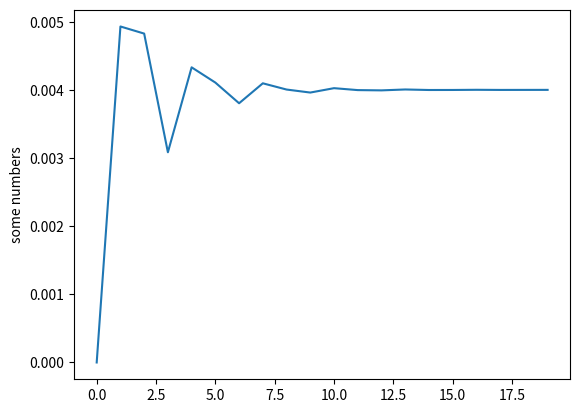

Python code for this plot:
import matplotlib.pyplot as plt
import numpy
#plt.plot( [1.0, 2.7182818284590451, 7.3890560989306504, 20.085536923187668, 54.598150033144236, 148.4131591025766, 403.42879349273511, 1096.6331584284585, 2980.9579870417283, 8103.0839275753842, 22026.465794806718, 59874.141715197817, 162754.79141900392, 442413.39200892049, 1202604.2841647768, 3269017.3724721107, 8886110.5205078721, 24154952.753575299, 65659969.13733051, 178482300.96318725])
#plt.plot([-0.20000005,225.33300781,136323.046875,61737148.030,2.59069235e+10, 1.06000684e+13, 4.29840783e+15,1.73737172e+18,7.01391099e+20,2.83033402e+23,1.14194514e+26,4.60709399e+28,1.85865804e+31,7.49839717e+33,3.02507417e+36])
#plt.plot([-3.43466910e-20,-2.31441213e-22,-1.55947605e-24,-1.05077598e-26])
#plt.plot([0,0.20000005,0.00560678,4.83357035e-05,3.51852833e-07,2.43563303e-09,1.65719573e-11,1.12059518e-13,7.56039056e-16,5.09659973e-18,3.43466910e-20,2.31441213e-22,1.55947605e-24,1.05077598e-26])#,7.08009524e-29,4.77053647e-31,3.21436359e-33,2.16582151e-35,1.45931917e-37,9.83281323e-40,6.62533914e-42,])
#plt.plot([0, 0.19999999999999996, 0.0056067842222362009, 4.8335703361653612e-05, 3.5185280485747832e-07, 2.4356330014834784e-09, 1.6571956408268422e-11, 1.1205952334305776e-13, 7.5603905899120933e-16, 5.0965999422671656e-18, 3.4346690338020527e-20, 2.3144122524490742e-22, 1.5594760047888907e-24, 1.0507759113374225e-26, 7.0800953137683187e-29, 4.770536377389749e-31, 3.2143635347684313e-33, 2.165821462305232e-35, 1.4593191087576372e-37, 9.8328150239939703e-40, 6.6252987015007385e-42])
#plt.plot([0.19999999999999996, 0.0056067842222362009, 4.8335703361653612e-05, 3.5185280485747832e-07, 2.4356330014834784e-09, 1.6571956408268422e-11, 1.1205952334305776e-13, 7.5603905899120933e-16, 5.0965999422671656e-18, 3.4346690338020527e-20, 2.3144122524490742e-22, 1.5594760047888907e-24, 1.0507759113374225e-26, 7.0800953137683187e-29, 4.770536377389749e-31, 3.2143635347684313e-33, 2.165821462305232e-35, 1.4593191087576372e-37, 9.8328150239939703e-40, 6.6252987015007385e-42, 4.4640911635573558e-44, 3.0078809691793234e-46, 2.0266942557983223e-48, 1.3655758480926638e-50, 9.2011776881769355e-53, 6.1997047593336825e-55, 4.1773282078673874e-57, 2.8146616062470887e-59, 1.8965040723272429e-61, 1.2778543922895365e-63, 8.6101151677966221e-66, 5.8014499656638361e-68, 3.9089862386489847e-70, 2.6338542096171487e-72, 1.7746770067718533e-74, 1.19576796121244e-76, 8.0570211458539111e-79, 5.4287781451274518e-81, 3.6578819411662282e-83, 2.4646614648489908e-85, 1.6606758320840853e-87, 1.118954573924472e-89, 7.5394566134873552e-92, 5.08004590635822e-94, 3.4229080069962775e-96, 2.3063372733886188e-98, 1.5539978310107801e-100, 1.0470755022044413e-102, 7.0551392378943227e-105, 4.7537154256100189e-107, 3.2030282586495316e-109, 2.1581834643353564e-111, 1.4541725796994287e-113, 9.7981377695381403e-116, 6.601933298088549e-118, 4.4483476654018158e-120, 2.9972730802983005e-122, 2.019546715683559e-124, 1.3607598732452946e-126, 9.1687279044090534e-129, 6.1778402668944162e-131, 4.1625960287150596e-133, 2.8047351420085716e-135, 1.8898156733326205e-137, 1.2733477844956214e-139, 8.5797498833343999e-142, 5.7809899979316909e-144, 3.8952004208306933e-146, 2.6245653986372619e-148, 1.7684182551651491e-150, 1.1915508475517976e-152, 8.0286064575193785e-155, 5.4096324787280901e-157, 3.6449816926201215e-159, 2.4559693457511212e-161, 1.6548191283049667e-163, 1.1150083579591678e-165, 7.5128672194661886e-168, 5.0621301135929793e-170, 3.4108364407863988e-172, 2.298203516056807e-174, 1.5485173484302629e-176, 1.0433827820887476e-178, 7.0302578854723236e-181, 4.7369505022215167e-183, 3.191732142125987e-185, 2.1505722008922425e-187, 1.4490441507318514e-189, 9.7635826869660253e-192, 6.578650266596557e-194, 4.4326596821847078e-196, 2.986702600354359e-198, 2.0124243823218414e-200, 1.3559608827751877e-202, 9.1363925609723551e-205, 6.1560528838670475e-207, 4.1479158055063411e-209, 2.7948436854170627e-211, 1.8831508623068862e-213, 1.2688570701505895e-215])
#plt.plot([0.19999999999999996, 0.0056067842222362009, 4.8335703361653612e-05, 3.5185280485747832e-07, 2.4356330014834784e-09, 1.6571956408268422e-11, 1.1205952334305776e-13, 7.5603905899120933e-16, 5.0965999422671656e-18, 3.4346690338020527e-20, 2.3144122524490742e-22, 1.5594760047888907e-24, 1.0507759113374225e-26, 7.0800953137683187e-29, 4.770536377389749e-31, 3.2143635347684313e-33, 2.165821462305232e-35, 1.4593191087576372e-37, 9.8328150239939703e-40, 6.6252987015007385e-42, 4.4640911635573558e-44, 3.0078809691793234e-46, 2.0266942557983223e-48, 1.3655758480926638e-50, 9.2011776881769355e-53, 6.1997047593336825e-55, 4.1773282078673874e-57, 2.8146616062470887e-59, 1.8965040723272429e-61, 1.2778543922895365e-63, 8.6101151677966221e-66, 5.8014499656638361e-68, 3.9089862386489847e-70, 2.6338542096171487e-72, 1.7746770067718533e-74, 1.19576796121244e-76, 8.0570211458539111e-79, 5.4287781451274518e-81, 3.6578819411662282e-83, 2.4646614648489908e-85, 1.6606758320840853e-87,  1.118954573924472e-89, 7.5394566134873552e-92, 5.08004590635822e-94])
#plt.plot([0, 0.19999999999999996, 0.0056067842222362009, 4.8335703361653612e-05, 3.5185280485747832e-07, 2.4356330014834784e-09, 1.6571956408268422e-11, 1.1205952334305776e-13, 7.5603905899120933e-16, 5.0965999422671656e-18, 3.4346690338020527e-20, 2.3144122524490742e-22, 1.5594760047888907e-24, 1.0507759113374225e-26, 7.0800953137683187e-29, 4.770536377389749e-31, 3.2143635347684313e-33, 2.165821462305232e-35, 1.4593191087576372e-37, 9.8328150239939703e-40, 6.6252987015007385e-42, 4.4640911635573558e-44, 3.0078809691793234e-46, 2.0266942557983223e-48, 1.3655758480926638e-50, 9.2011776881769355e-53, 6.1997047593336825e-55, 4.1773282078673874e-57, 2.8146616062470887e-59, 1.8965040723272429e-61, 1.2778543922895365e-63])
#plt.plot( [0.19999999999999996, 0.0056067842222362009, 4.8335703361653612e-05, 3.5185280485747832e-07, 2.4356330014834784e-09, 1.6571956408268422e-11, 1.1205952334305776e-13, 7.5603905899120933e-16, 5.0965999422671656e-18, 3.4346690338020527e-20, 2.3144122524490742e-22, 1.5594760047888907e-24, 1.0507759113374225e-26, 7.0800953137683187e-29, 4.770536377389749e-31, 3.2143635347684313e-33, 2.165821462305232e-35, 1.4593191087576372e-37, 9.8328150239939703e-40, 6.6252987015007385e-42])
#plt.plot( [0.19999999999999996, 0.0056067842222362009, 4.8335703361653612e-05, 3.5185280485747832e-07, 2.4356330014834784e-09, 1.6571956408268422e-11, 1.1205952334305776e-13, 7.5603905899120933e-16, 5.0965999422671656e-18, 3.4346690338020527e-20, 2.3144122524490742e-22, 1.5594760047888907e-24, 1.0507759113374225e-26, 7.0800953137683187e-29, 4.770536377389749e-31, 3.2143635347684313e-33, 2.165821462305232e-35, 1.4593191087576372e-37, 9.8328150239939703e-40, 6.6252987015007385e-42])
#plt.plot( [0.19999999999999996, 0.0056067842222362009, 4.8335703361653612e-05, 3.5185280485747832e-07, 2.4356330014834784e-09, 1.6571956408268422e-11, 1.1205952334305776e-13])
#plt.plot([0.19999999999999996, 0.0056067842222362009, 4.8335703361653612e-05, 3.5185280485747832e-07, 2.4356330014834784e-09, 1.6571956408268422e-11, 1.1205952334305776e-13, 7.5603905899120933e-16, 5.0965999422671656e-18, 3.4346690338020527e-20, 2.3144122524490742e-22, 1.5594760047888907e-24, 1.0507759113374225e-26, 7.0800953137683187e-29, 4.770536377389749e-31, 3.2143635347684313e-33, 2.165821462305232e-35, 1.4593191087576372e-37, 9.8328150239939703e-40, 6.6252987015007385e-42])
#plt.plot([-0.19999999999999996, -0.0056067842222362009, -4.8335703361653612e-05, -3.5185280485747832e-07, -2.4356330014834784e-09, -1.6571956408268422e-11, -1.1205952334305776e-13, -7.5603905899120933e-16, -5.0965999422671656e-18, -3.4346690338020527e-20, -2.3144122524490742e-22, -1.5594760047888907e-24, -1.0507759113374225e-26, -7.0800953137683187e-29, -4.770536377389749e-31, -3.2143635347684313e-33, -2.165821462305232e-35, -1.4593191087576372e-37, -9.8328150239939703e-40, -6.6252987015007385e-42])
#plt.plot([-2.2000000000000002, -0.010564288575568917, -6.0624128068310027e-05, -3.8231276434690357e-07, -2.5111356923690603e-09, -1.6759108867645223e-11, -1.1252342790910646e-13, -7.5718896344406808e-16, -5.0994502704326473e-18, -3.435375559516493e-20, -2.3145873826643284e-22, -1.5595194152291169e-24, -1.0507866717097425e-26, -7.0801219860646279e-29, -4.7705429887910027e-31, -3.2143651735709566e-33, -2.1658218685237648e-35, -1.4593192094491444e-37, -9.8328152735832643e-40, -6.6252987633677389e-42])
#plt.plot([-2.2000000000000002, -0.010564288575568917, -6.0624128068310027e-05, -3.8231276434690357e-07, -2.5111356923690603e-09, -1.6759108867645223e-11, -1.1252342790910646e-13, -7.5718896344406808e-16, -5.0994502704326473e-18, -3.435375559516493e-20, -2.3145873826643284e-22, -1.5595194152291169e-24, -1.0507866717097425e-26, -7.0801219860646279e-29, -4.7705429887910027e-31, -3.2143651735709566e-33, -2.1658218685237648e-35, -1.4593192094491444e-37, -9.8328152735832643e-40, -6.6252987633677389e-42])
#plt.plot([6.0, 1.5055799864455661, 1.0599044210195352, 1.0076830761381723, 1.0010186763084141, 1.0001368115939284, 1.0000184630970195, 1.0000024961026694, 1.0000003376810269, 1.0000000456936982, 1.000000006183648, 1.0000000008368497, 1.0000000001132545, 1.0000000000153273, 1.0000000000020743, 1.0000000000002807, 1.000000000000038, 1.0000000000000051, 1.0000000000000007, 1.0])
#plt.plot( [2.0, 1.3064317129741103, 1.0499894123128697, 1.0071894369218257, 1.0009940994590008, 1.0001355879846465, 1.0000184021771006, 1.0000024930696452, 1.0000003375300215, 1.0000000456861802, 1.0000000061832737, 1.000000000836831, 1.0000000001132536, 1.0000000000153273, 1.0000000000020743,  1.0000000000002807, 1.000000000000038, 1.0000000000000051, 1.0000000000000007, 1.0])
#plt.plot([0.0, 19.003905549583386, 644.06313688603746, 14996.881474672566, 316567.70887688262, 6471956.3475598013, 130831674.90040401, 2634023657.113935, 52951585929.12542])
#plt.plot([2.0, -17.003905549583386, -642.06313688603746, -14994.881474672566, -316565.70887688262, -6471954.3475598013, -130831672.90040401, -2634023655.113935, -52951585927.12542, -1063899501295.1853, -21371493667461.695, -429276404833292.81, -8622383626863998.0, -1.731862136591592e+17, -3.4785455442698092e+18, -6.9868510055546438e+19, -1.4033469455306457e+21, -2.8186979898153549e+22, -5.6615064772124413e+23, -1.1371439903104068e+25])
#plt.plot( [2.0, 1.3064317129741103, 1.0499894123128697, 1.0071894369218257, 1.0009940994590008, 1.0001355879846465, 1.0000184021771006, 1.0000024930696452, 1.0000003375300215, 1.0000000456861802, 1.0000000061832737, 1.000000000836831, 1.0000000001132536, 1.0000000000153273, 1.0000000000020743, 1.0000000000002807, 1.000000000000038, 1.000000000000005, 1.0000000000000007, 1.0])
#plt.plot( [0.0, 0.6935682870258898, 0.9500105876871302, 0.9928105630781742, 0.9990059005409991, 0.9998644120153535, 0.9999815978228994, 0.9999975069303547, 0.9999996624699785, 0.9999999543138197, 0.9999999938167263, 0.999999999163169, 0.9999999998867464, 0.9999999999846727, 0.9999999999979257, 0.9999999999997192, 0.999999999999962, 0.9999999999999949, 0.9999999999999993, 0.9999999999999999])
#plt.plot( [0.0, 0.6935682870258898, 0.9500105876871302, 0.99281056307817417, 0.99900590054099914, 0.99986441201535348, 0.99998159782289942, 0.99999750693035472, 0.99999966246997851, 0.99999995431381972, 0.99999999381672633, 0.99999999916316895, 0.99999999988674637, 0.99999999998467271, 0.99999999999792566, 0.99999999999971922, 0.99999999999996203, 0.99999999999999489, 0.99999999999999933, 0.99999999999999989])
#plt.plot( [0.0, 0.6935682870258898, 0.9500105876871302, 0.99281056307817417, 0.99900590054099914, 0.99986441201535348, 0.99998159782289942, 0.99999750693035472, 0.99999966246997851, 0.99999995431381972, 0.99999999381672633, 0.99999999916316895, 0.99999999988674637, 0.99999999998467271, 0.99999999999792566, 0.99999999999971922, 0.99999999999996203, 0.99999999999999489, 0.99999999999999933, 0.99999999999999989, 1.0, 1.0, 1.0])
#plt.plot([0.0, 1.3871365740517796, 1.9000211753742604, 1.9856211261563483, 1.9980118010819983, 1.999728824030707, 1.9999631956457988, 1.9999950138607094, 1.999999324939957, 1.9999999086276394, 1.9999999876334527, 1.9999999983263379, 1.9999999997734927, 1.9999999999693454, 1.9999999999958513, 1.9999999999994384, 1.9999999999999241, 1.9999999999999898, 1.9999999999999987, 1.9999999999999998, 2.0, 2.0, 2.0, 2.0, 2.0, 2.0, 2.0, 2.0, 2.0, 2.0, 2.0, 2.0, 2.0, 2.0, 2.0, 2.0, 2.0, 2.0, 2.0, 2.0])
#plt.plot( [0.0, 1.3871365740517796, 1.9000211753742604, 1.9856211261563483, 1.9980118010819983, 1.999728824030707, 1.9999631956457988, 1.9999950138607094, 1.999999324939957, 1.9999999086276394, 1.9999999876334527, 1.9999999983263379, 1.9999999997734927, 1.9999999999693454, 1.9999999999958513, 1.9999999999994384, 1.9999999999999241, 1.9999999999999898, 1.9999999999999987, 1.9999999999999998, 2.0, 2.0, 2.0, 2.0, 2.0, 2.0, 2.0, 2.0, 2.0, 2.0, 2.0, 2.0, 2.0, 2.0, 2.0, 2.0, 2.0, 2.0, 2.0, 2.0, 2.0, 2.0, 2.0, 2.0, 2.0, 2.0, 2.0, 2.0, 2.0, 2.0])
#plt.plot( [1.0, 2.718281828459045, 7.38905609893065, 20.085536923187668, 54.598150033144236, 148.4131591025766, 403.4287934927351, 1096.6331584284585, 2980.9579870417283, 8103.083927575384, 22026.465794806718, 59874.14171519782, 162754.79141900392, 442413.3920089205, 1202604.2841647768, 3269017.3724721107, 8886110.520507872, 24154952.7535753, 65659969.13733051, 178482300.96318725])
#plt.plot( [0.0, 2.3992001541017771e-07, 9.5936024369080997e-07, 2.1578412310319095e-06, 3.8348838877766411e-06, 5.9900094937503923e-06, 8.6227396831617398e-06, 1.1732596459701483e-05, 1.5319102192101752e-05, 1.9381779605254223e-05, 2.3920151791756439e-05, 2.8933742207470914e-05, 3.4422074669748781e-05, 4.0384673355653433e-05, 4.6821062806401414e-05, 5.373076792292153e-05, 6.1113313970295735e-05, 6.8968226572430069e-05, 7.7295031712054652e-05, 8.6093255740493646e-05])
#plt.plot( [4.0, 3.999999760079985, 3.9999990406397568, 3.999997842158769, 3.9999961651161118, 3.9999940099905062, 3.9999913772603168, 3.9999882674035399])
#plt.plot( [4.0, 3.9999997599199855, 3.9999990393597571, 3.9999978378387677, 3.999996154876106, 3.999993989990493, 3.9999913427002838, 3.9999882125234691, 3.9999845989776732, 3.9999805015801497, 3.9999759198477918, 3.9999708532971203, 3.999965301444294, 3.9999592638050991, 3.9999527398949564, 3.9999457292289184, 3.9999382313216687])
#plt.plot( [4.0, 3.9999759198477918, 3.9999033575613296, 3.9997818276372925, 3.9996108408740838, 3.9993899043464669, 3.9991185213800344, 3.9987961915254973, 3.9984224105328279, 3.9979966703252217, 3.9975184589728912, 3.996987260666689, 3.9964025556915699, 3.9957638203998567, 3.995070527184363, 3.9943221444513162, 3.9935181365931163, 3.9926579639609123, 3.9917410828370103, 3.9907669454070911])
#plt.plot([-0.0, -2.4080152208227901e-05, -9.6642438670357933e-05,- 0.00021817236270749163,- 0.00038915912591619417, -0.0006100956535330937, -0.00088147861996556998, -0.0012038084745027433,- 0.0015775894671721247,- 0.0020033296747783425, 0.0024815410271088467, 0.0030127393333110319, 0.00359744430843012, 0.0042361796001433305, 0.0049294728156370482, 0.00567785554868383, 0.0064818634068837255, 0.0073420360390876738, 0.0082589171629896541, 0.009233054592908907])
#plt.plot( [-0, -2.4080152208227901e-05, -9.6642438670357933e-05, -0.00021817236270749163, -0.00038915912591619417, -0.0006100956535330937, -0.00088147861996556998, -0.0012038084745027433, -0.0015775894671721247, -0.0020033296747783425, -0.0024815410271088467, -0.0030127393333110319, -0.00359744430843012, -0.0042361796001433305, -0.0049294728156370482, -0.00567785554868383, -0.0064818634068837255, -0.0073420360390876738, -0.0082589171629896541, -0.009233054592908907])
#plt.plot( [12.0, 12.048120208280311, 12.096481668489952, 12.145085638755642, 12.193933383999056, 12.243026175974602, 12.292365293307423, 12.341952021531604, 12.391787653128592, 12.441873487565863, 12.492210831335768, 12.542800997994636, 12.593645308202078, 12.644745089760521, 12.696101677654973, 12.747716414092999, 12.799590648544946, 12.851725737784379, 12.904123045928753, 12.956783944480314])
#plt.plot( [0.19325249608820627, 0.22912578152872243, 0.26497754945387442, 0.30080781277030155, 0.33661658437691244, 0.37240387716485657, 0.40816970401752428, 0.44391407781060366, 0.47963701141216575, 0.51533851768238037, 0.55101860947382875, 0.58667729963133297, 0.62231460099204128, 0.65793052638537119, 0.69352508863303797, 0.72909830054908298, 0.76465017493984533, 0.80018072460410394, 0.83568996233270809, 0.8711779009091174])
#plt.plot( [0.0059820359460647232, 0.0065782678370425174, 0.0071741420961863867, 0.0077696589380105152, 0.0083648185769016337, 0.0089596212271163544, 0.0095540671027842805, 0.010148156417905341, 0.010741889386351566, 0.011335266221868423, 0.011928287138069482, 0.012520952348443526, 0.013113262066350106, 0.01370521650501999, 0.014296815877557378, 0.014888060396937686, 0.01547895027600843, 0.016069485727491895, 0.01665966696397847, 0.017249494197935089])
#plt.plot( [-0.0060180360540651456, -0.0066218279951661962, -0.0072259823201359374, -0.0078304992464706125, -0.0084353789917952504, -0.0090406217738681072, -0.0096462278105748922, -0.010252197319934986, -0.010858530520096998, -0.01146522762934099]
"""a = [0.00000000e+00,5.49794093e-04,2.17824604e-03,   4.85373120e-03,
   8.54435390e-03,   1.32179899e-02,   1.88423277e-02,   2.53849095e-02,
   3.28131702e-02 ,  4.10944764e-02,  5.01961641e-02,  6.00855747e-02,
   7.07300915e-02 ,  8.20971732e-02,   9.41543885e-02,   1.06869448e-01,
   1.20210234e-01  , 1.34144836e-01,   1.48641573e-01,   1.63669027e-01,
   1.79196068e-01,   1.95191880e-01,   2.11625988e-01,   2.28468278e-01,
   2.45689025e-01,   2.63258910e-01,   2.81149045e-01,   2.99330989e-01,
   3.17776769e-01,   3.36458897e-01,   3.55350388e-01,   3.74424774e-01,
   3.93656117e-01,   4.13019027e-01,   4.32488673e-01,   4.52040792e-01,
   4.71651703e-01,   4.91298316e-01,  5.10958142e-01,   5.30609296e-01,
   5.50230513e-01,   5.69801144e-01,   5.89301170e-01,   6.08711202e-01,
   6.28012486e-01,   6.47186907e-01,   6.66216988e-01 ]"""
#plt.plot( [2.0, -642.06313688603746, -316565.70887688262, -130831672.90040401, -52951585927.12542, -21371493667461.695, -8622383626863998.0, -3.4785455442698092e+18, -1.4033469455306457e+21, -5.6615064772124413e+23, -2.28401477256981e+26, -9.2143732648071029e+28, -3.7173434903577535e+31, -1.4996833993865312e+34, -6.0501546443960103e+36, -2.4408065886353389e+39, -9.8469165720239308e+41, -3.9725296722752984e+44, -1.6026328528001175e+47, -6.4654823821697179e+49])
#plt.plot([2.3920151791756439e-05, 2.8933742207470914e-05, 3.4422074669748781e-05, 4.0384673355653433e-05, 4.6821062806401414e-05, 5.373076792292153e-05, 6.1113313970295735e-05, 6.8968226572430069e-05, 7.7295031712054652e-05, 8.6093255740493646e-05, 9.5362425358125336e-05, 0.0001051020676356984, 0.00011531170999745655, 0.00012599088023002025, 0.00013713910647616956, 0.00014875591724283765, 0.00016084084139134092, 0.00017339340814537252, 0.00018641314708123247]

#plt.plot( [2.3920151791756439e-05, 2.8933742207470914e-05, 3.4422074669748781e-05, 4.0384673355653433e-05, 4.6821062806401414e-05, 5.373076792292153e-05, 6.1113313970295735e-05, 6.8968226572430069e-05, 7.7295031712054652e-05, 8.6093255740493646e-05, 9.5362425358125336e-05, 0.0001051020676356984, 0.00011531170999745655, 0.00012599088023002025, 0.00013713910647616956, 0.00014875591724283765, 0.00016084084139134092, 0.00017339340814537252, 0.00018641314708123247, 0.00019989958814115028])
plt.plot([ 0,0.00493053,0.00482612,0.0030847,0.00433093,0.0041072,0.00380391,0.00409657,0.00400516,0.0039609,0.00402522,0.00399689,0.00399288,0.00400608,0.0039984,0.00399887,0.00400137,0.00399946, 0.00399987,0.00400029])
plt.ylabel('some numbers')
plt.show()